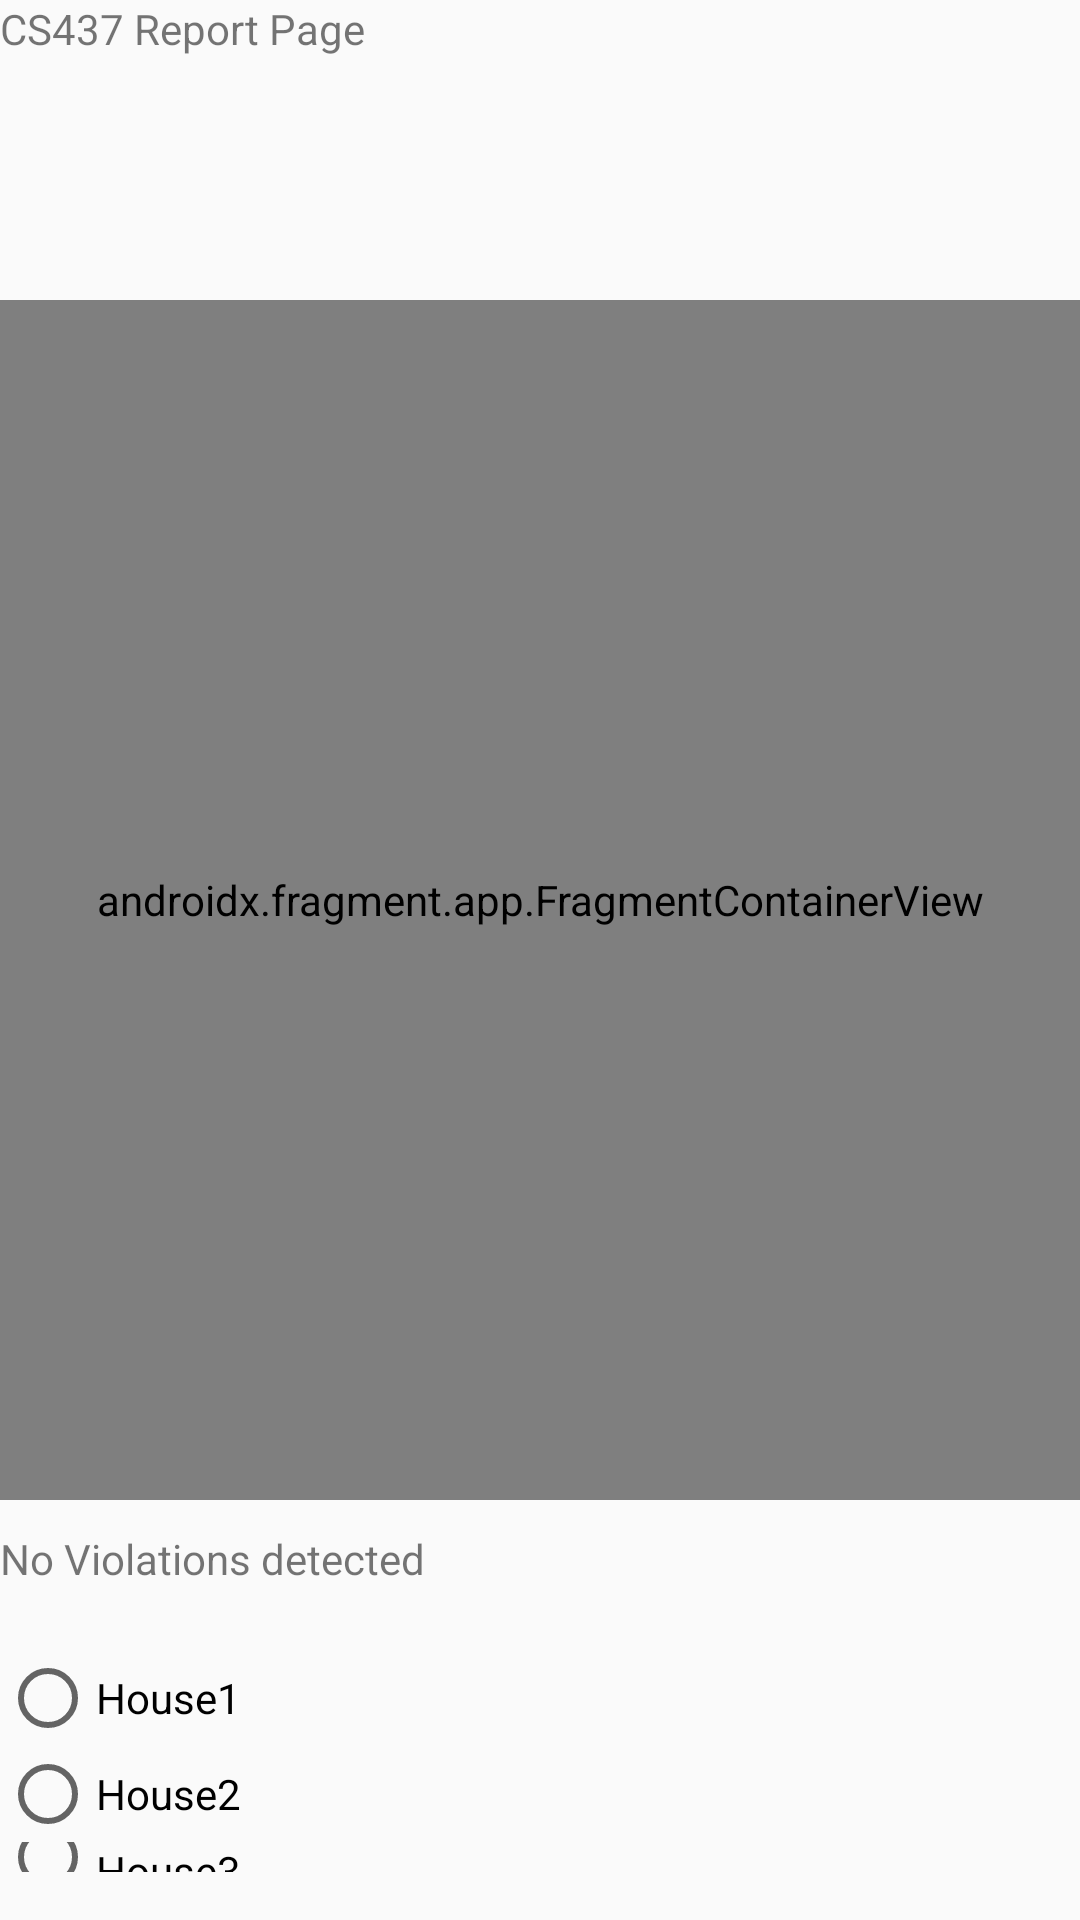

Write the Android layout XML for this screen, with the resource values it uses.
<!-- AndroidManifest.xml: application theme Theme.HOAVision -->
<!-- res/layout/detect_main.xml -->
<?xml version="1.0" encoding="utf-8"?>
<androidx.coordinatorlayout.widget.CoordinatorLayout xmlns:android="http://schemas.android.com/apk/res/android"
    xmlns:app="http://schemas.android.com/apk/res-auto"
    xmlns:tools="http://schemas.android.com/tools"
    android:background="@android:color/transparent"
    android:layout_width="match_parent"
    android:layout_height="match_parent">

    <RelativeLayout
        android:layout_width="match_parent"
        android:layout_height="match_parent"
        android:orientation="vertical">

        <TextView
            android:id="@+id/textView3"
            android:layout_width="match_parent"
            android:layout_height="100dp"
            android:text="CS437 Report Page" />

        <androidx.fragment.app.FragmentContainerView
            android:id="@+id/fragment_container"
            android:name="androidx.navigation.fragment.NavHostFragment"
            android:layout_width="match_parent"
            android:layout_height="400dp"
            android:layout_marginTop="100dp"
            android:background="@android:color/transparent"
            android:keepScreenOn="true"
            app:defaultNavHost="true"
            app:navGraph="@navigation/nav_graph"
            tools:context=".DetectActivity" />

        <androidx.appcompat.widget.Toolbar
            android:id="@+id/toolbar"
            android:layout_width="match_parent"
            android:layout_height="?attr/actionBarSize"
            android:layout_alignParentTop="true"
            android:background="@color/toolbar_background">





        </androidx.appcompat.widget.Toolbar>

        <TextView
            android:id="@+id/textView5"
            android:layout_marginTop="510dp"
            android:layout_width="match_parent"
            android:layout_height="wrap_content"
            android:text="No Violations detected"/>

        <RadioGroup
            android:id="@+id/radioGroup"
            android:layout_width="match_parent"
            android:layout_height="wrap_content"
            android:layout_marginTop="550dp"
            android:layout_marginBottom="16dp">

            <RadioButton
                android:id="@+id/house1"
                android:layout_width="match_parent"
                android:layout_height="wrap_content"
                android:text="House1" />

            <RadioButton
                android:id="@+id/house2"
                android:layout_width="match_parent"
                android:layout_height="wrap_content"
                android:text="House2" />

            <RadioButton
                android:id="@+id/house3"
                android:layout_width="match_parent"
                android:layout_height="wrap_content"
                android:text="House3" />
        </RadioGroup>

    </RelativeLayout>
</androidx.coordinatorlayout.widget.CoordinatorLayout>
<!-- resources referenced by this layout -->
<resources>
  <style name="Theme.HOAVision" parent="android:Theme.Material.Light.NoActionBar" />
</resources>
